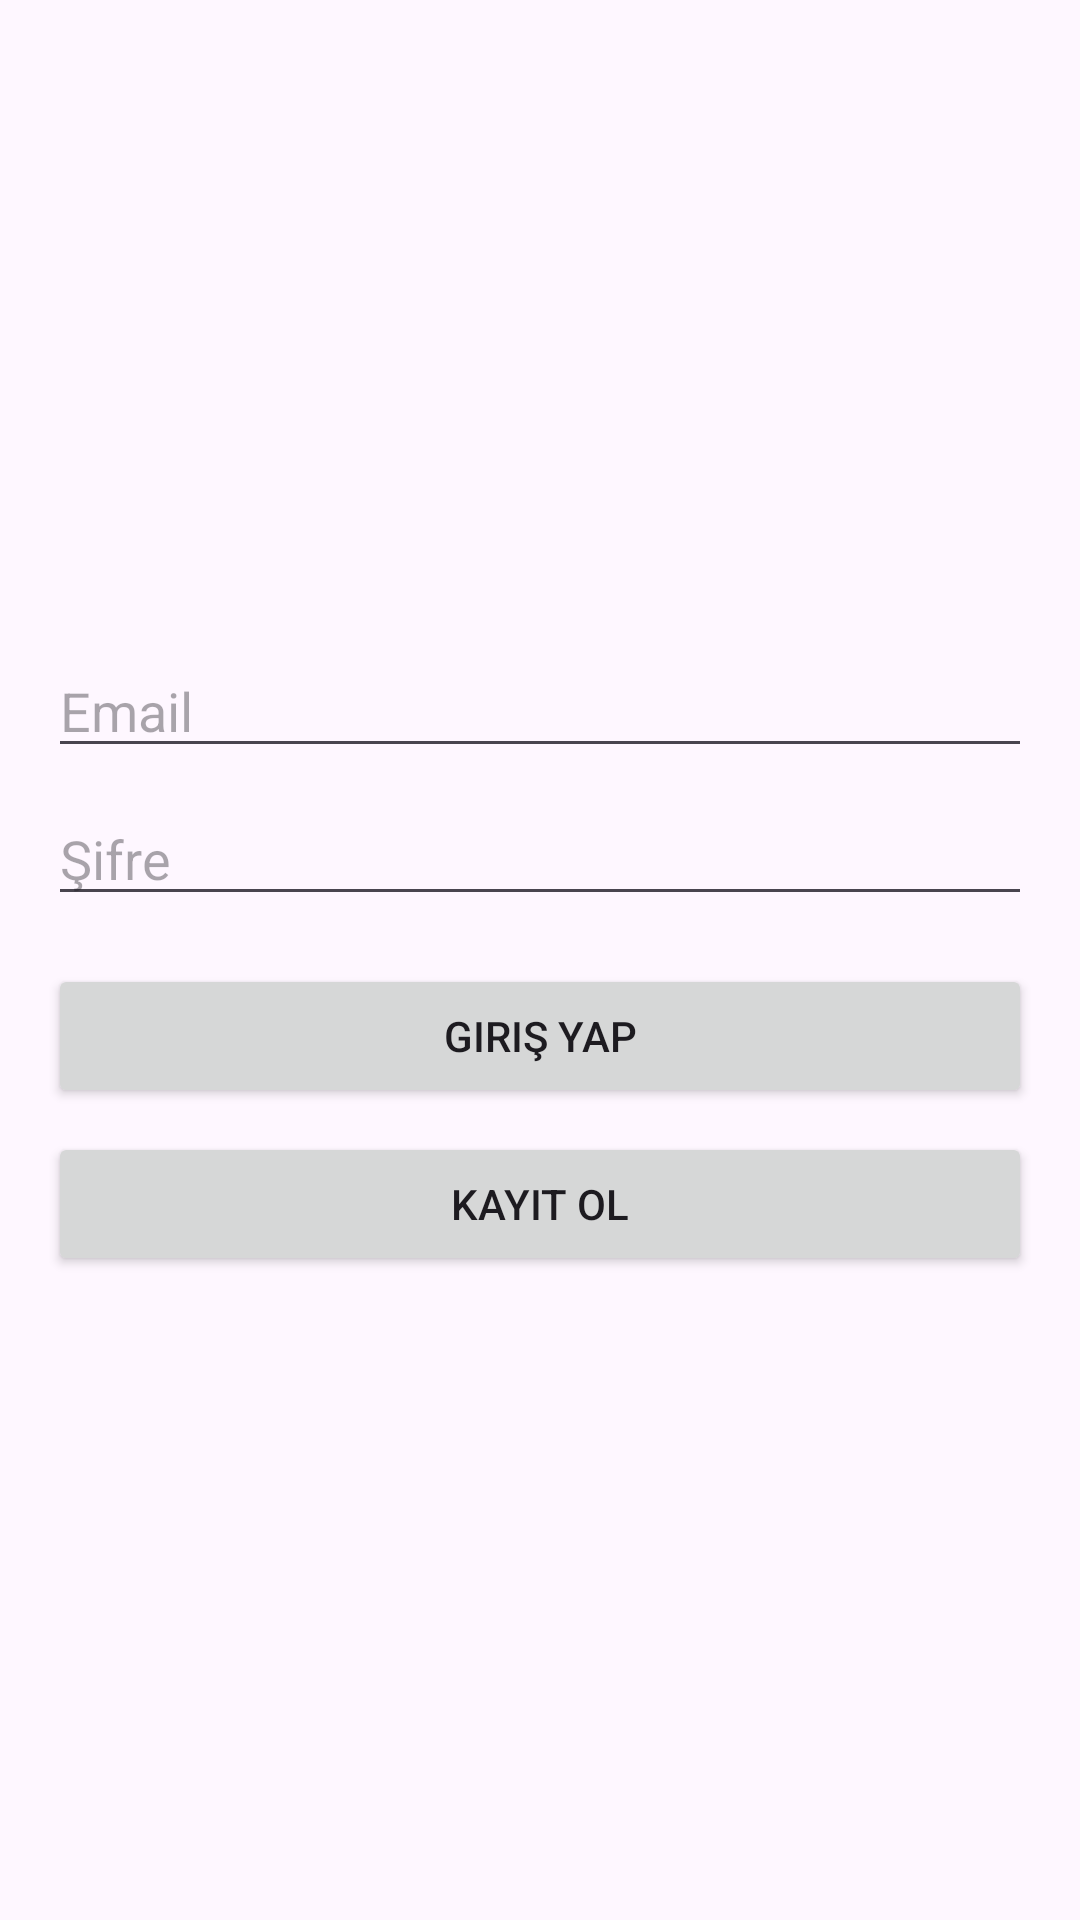

Reconstruct the res/layout file that produces this screen, plus the resources it refers to.
<!-- AndroidManifest.xml: application theme Theme.NoteApp -->
<!-- res/layout/activity_login.xml -->
<?xml version="1.0" encoding="utf-8"?>
<LinearLayout xmlns:android="http://schemas.android.com/apk/res/android"
    android:layout_width="match_parent"
    android:layout_height="match_parent"
    android:orientation="vertical"
    android:padding="16dp"
    android:gravity="center">

    <EditText
        android:id="@+id/edit_email"
        android:layout_width="match_parent"
        android:layout_height="wrap_content"
        android:hint="Email"
        android:inputType="textEmailAddress"
        android:layout_marginBottom="8dp"/>

    <EditText
        android:id="@+id/edit_password"
        android:layout_width="match_parent"
        android:layout_height="wrap_content"
        android:hint="Şifre"
        android:inputType="textPassword"
        android:layout_marginBottom="16dp"/>

    <Button
        android:id="@+id/btn_login"
        android:layout_width="match_parent"
        android:layout_height="wrap_content"
        android:text="Giriş Yap"
        android:layout_marginBottom="8dp"/>

    <Button
        android:id="@+id/btn_register"
        android:layout_width="match_parent"
        android:layout_height="wrap_content"
        android:text="Kayıt Ol"/>

</LinearLayout>
<!-- resources referenced by this layout -->
<resources>
  <style name="Theme.NoteApp" parent="Theme.Material3.DayNight">
          <item name="colorPrimary">@color/primary</item>
          <item name="colorSecondary">@color/secondary</item>
          <item name="windowActionBar">false</item>
          <item name="windowNoTitle">true</item>
      </style>
  <color name="primary">#2196F3</color>
  <color name="secondary">#03DAC6</color>
</resources>
